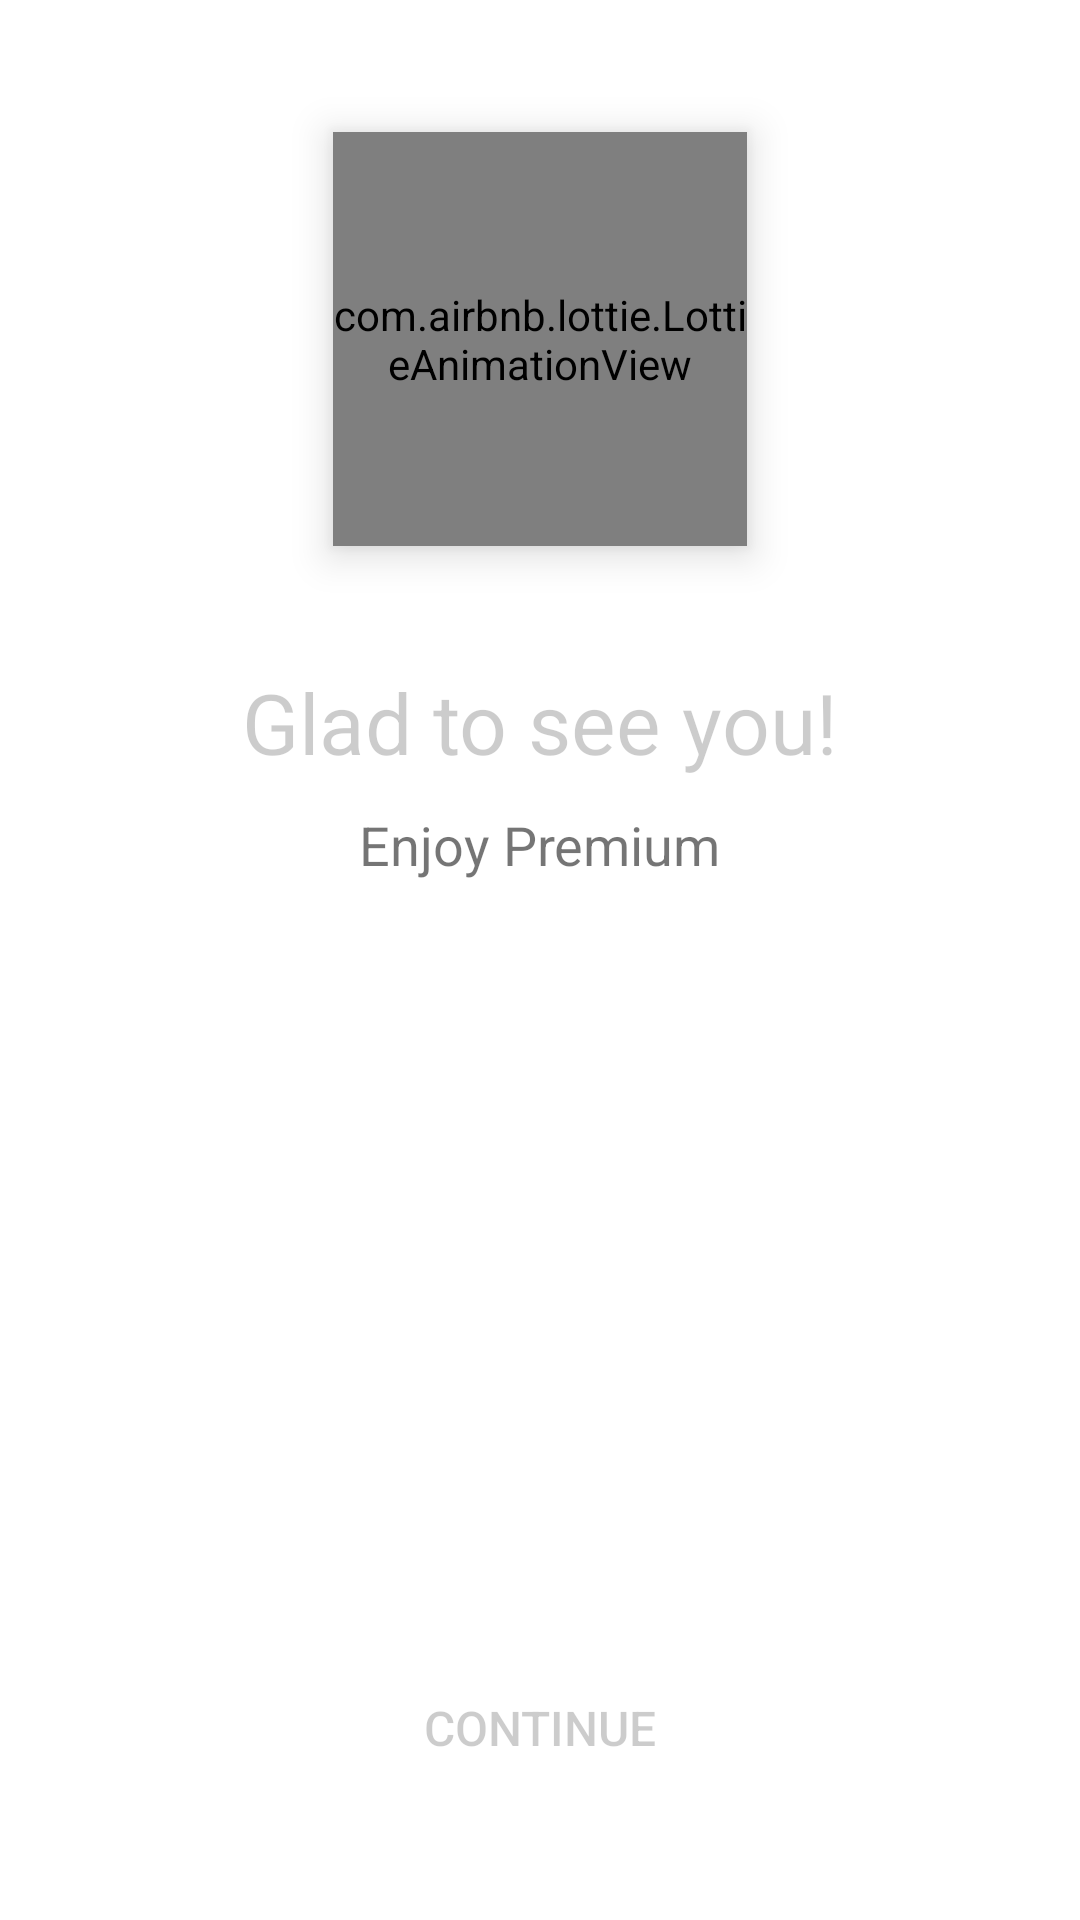

Write the Android layout XML for this screen, with the resource values it uses.
<!-- AndroidManifest.xml: fallback theme Theme.MaterialComponents.DayNight.NoActionBar -->
<!-- res/layout/view_iap_billing_purchase_complete_dialog.xml -->
<?xml version="1.0" encoding="utf-8"?>
<androidx.constraintlayout.widget.ConstraintLayout xmlns:android="http://schemas.android.com/apk/res/android"
    xmlns:app="http://schemas.android.com/apk/res-auto"
    android:layout_width="353dp"
    android:layout_height="434dp"
    android:layout_gravity="center"
    android:background="@drawable/shape_rounded_corner"
    android:padding="@dimen/dimen_16_dp">


    <com.airbnb.lottie.LottieAnimationView
        android:id="@+id/crown"
        android:layout_width="@dimen/dimen_138_dp"
        android:layout_height="@dimen/dimen_138_dp"
        android:layout_marginTop="@dimen/dimen_28_dp"
        android:background="@null"
        android:elevation="@dimen/dimen_8_dp"
        android:scaleType="centerCrop"
        android:visibility="visible"
        app:layout_constraintEnd_toEndOf="parent"
        app:layout_constraintStart_toStartOf="parent"
        app:layout_constraintTop_toTopOf="parent"

        app:lottie_autoPlay="true"
        app:lottie_loop="true"
        app:lottie_rawRes="@raw/iap_billing_purchase_complete_crown"

        />


    <TextView
        android:id="@+id/tvTitle"
        android:layout_width="wrap_content"
        android:layout_height="wrap_content"
        android:layout_marginTop="@dimen/dimen_40_dp"
        android:text="Glad to see you!"
        android:textColor="@color/black"
        android:textSize="@dimen/dimen_28_dp"
        app:layout_constraintEnd_toEndOf="parent"
        app:layout_constraintStart_toStartOf="parent"
        app:layout_constraintTop_toBottomOf="@+id/crown" />

    <TextView
        android:id="@+id/tvSubTitle"
        android:layout_width="wrap_content"
        android:layout_height="wrap_content"
        android:layout_marginTop="@dimen/dimen_10_dp"
        android:text="Enjoy Premium"
        android:textSize="@dimen/dimen_18_dp"
        app:layout_constraintEnd_toEndOf="parent"
        app:layout_constraintStart_toStartOf="parent"
        app:layout_constraintTop_toBottomOf="@+id/tvTitle" />


    <Button
        android:id="@+id/btn_continue"
        android:layout_width="200dp"
        android:layout_height="@dimen/dimen_48_dp"
        android:layout_gravity="center_horizontal"
        android:layout_marginStart="@dimen/dimen_16_dp"
        android:layout_marginTop="28dp"
        android:layout_marginEnd="@dimen/dimen_16_dp"
        android:background="@drawable/shape_gradient_btn_bg_dialog"
        android:gravity="center"
        android:text="CONTINUE"
        android:textAllCaps="true"
        android:textColor="@color/black"
        android:textSize="@dimen/dimen_16_sp"
        android:layout_marginBottom="@dimen/dimen_24_dp"
        app:layout_constraintBottom_toBottomOf="parent"
        app:layout_constraintEnd_toEndOf="parent"
        app:layout_constraintStart_toStartOf="parent" />


</androidx.constraintlayout.widget.ConstraintLayout>
<!-- resources referenced by this layout -->
<resources>
  <color name="black">#33000000</color>
  <dimen name="dimen_10_dp">10dp</dimen>
  <dimen name="dimen_138_dp">138dp</dimen>
  <dimen name="dimen_16_dp">16dp</dimen>
  <dimen name="dimen_16_sp">16sp</dimen>
  <dimen name="dimen_18_dp">18dp</dimen>
  <dimen name="dimen_24_dp">24dp</dimen>
  <dimen name="dimen_28_dp">28dp</dimen>
  <dimen name="dimen_40_dp">40dp</dimen>
  <dimen name="dimen_48_dp">48dp</dimen>
  <dimen name="dimen_8_dp">8dp</dimen>
</resources>
